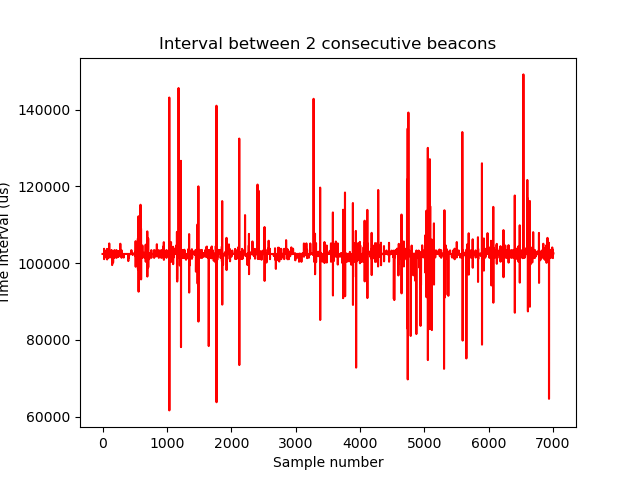

The table this chart was drawn from, first rows:
seq_num, beacon_timestamp, beacon_interval (us), timestamp_deviation (us)
2637, 5277184384, 102400, 0
2638, 5277286784, 102400, 0
2639, 5277389184, 102400, 0
2640, 5277491584, 102400, 0
2641, 5277593984, 102400, 0
2642, 5277696384, 102400, 0
2643, 5277798784, 102400, 0
2644, 5277901184, 102400, 0
2645, 5278003603, 102419, -19
2646, 5278105984, 102381, 19
2647, 5278208384, 102400, 0
2648, 5278310784, 102400, 0
2657, 5278515584, 102400, 0
2663, 5278720384, 102400, 0
2664, 5278822786, 102402, -2
2665, 5278925184, 102398, 2
2666, 5279027584, 102400, 0
2667, 5279129984, 102400, 0
2668, 5279232384, 102400, 0
2669, 5279334784, 102400, 0
2670, 5279437184, 102400, 0
2671, 5279539584, 102400, 0
2672, 5279641984, 102400, 0
2673, 5279744384, 102400, 0
2674, 5279848140, 103756, -1356
2675, 5279949184, 101044, 1356
2676, 5280051584, 102400, 0
2677, 5280153984, 102400, 0
2678, 5280256384, 102400, 0
2681, 5280563584, 102400, 0
2682, 5280665984, 102400, 0
2683, 5280768384, 102400, 0
2684, 5280870784, 102400, 0
2685, 5280973184, 102400, 0
2686, 5281075584, 102400, 0
2687, 5281177984, 102400, 0
2688, 5281280384, 102400, 0
2689, 5281382784, 102400, 0
2690, 5281485184, 102400, 0
2691, 5281587584, 102400, 0
2692, 5281689984, 102400, 0
2693, 5281792384, 102400, 0
2694, 5281894784, 102400, 0
2695, 5281997184, 102400, 0
2696, 5282099584, 102400, 0
2697, 5282201984, 102400, 0
2698, 5282304384, 102400, 0
2699, 5282406784, 102400, 0
2700, 5282509184, 102400, 0
2701, 5282611584, 102400, 0
2702, 5282713984, 102400, 0
2703, 5282816384, 102400, 0
2704, 5282918784, 102400, 0
2705, 5283021184, 102400, 0
2708, 5283226721, 103137, -737
2711, 5283533184, 102400, 0
2712, 5283635584, 102400, 0
2713, 5283737984, 102400, 0
2714, 5283840384, 102400, 0
2715, 5283942784, 102400, 0
... 6,947 more rows
